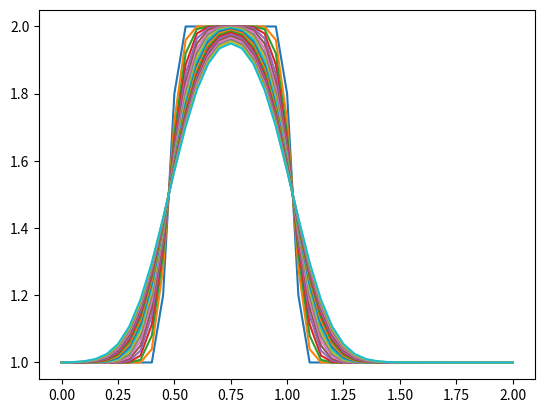

Write the Python code that produced this figure.
import numpy as np
import matplotlib.pyplot as plt


if __name__ == "__main__":

    nx = 41
    dx = 2 / (nx - 1)
    nt = 20
    nu = 0.3
    sigma = .2
    dt = sigma * dx ** 2 / nu

    u = np.ones(nx)
    u[int(.5 / dx):int(1 / dx + 1)] = 2

    un = np.ones(nx)

    for n in range(nt):
        un = u.copy()
        for i in range(1, nx - 1):
            u[i] = un[i] + nu * dt / dx ** 2 * (un[i + 1] - 2 * un[i] + un[i - 1])

        plt.plot(np.linspace(0, 2, nx), u)

    plt.show()
